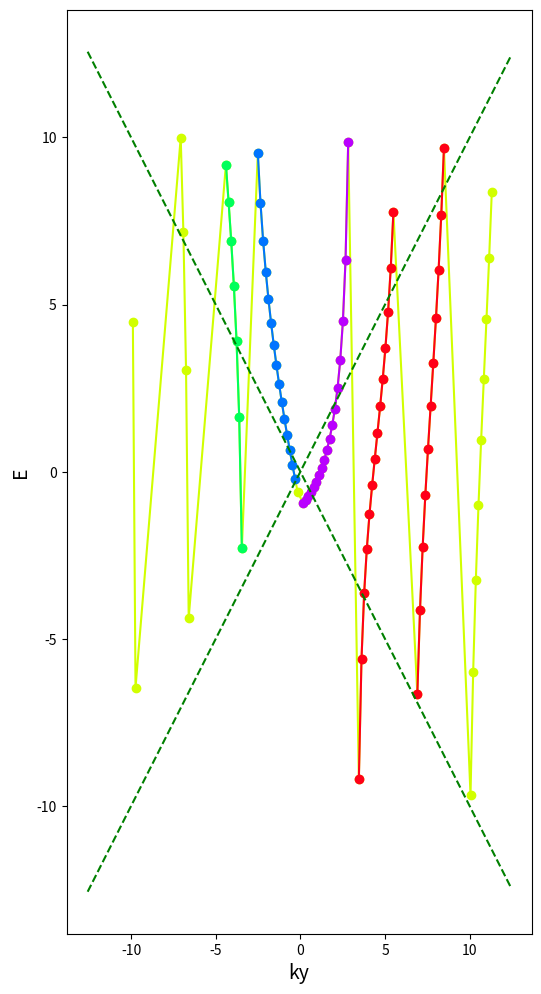

This figure's Python source:
from sympy.plotting import (plot, plot_parametric,plot_implicit,
                            plot3d,plot3d_parametric_line,
                            plot3d_parametric_surface)
from sympy import *
from sympy.solvers import solve

import pandas as pd
import numpy as np
import matplotlib.pyplot as plt
import math
import pprint
from scipy.interpolate import interp1d, splrep, splev


def calc_E(a1, a2, E, h, v, d, kx, ky):
    f = (1-a1*a2)*(E/h*v)+(a2-a1)*ky - (a1+a2)*kx*(1/np.tan(kx*d))
    return f


def get_cmap(n, name='hsv'):
    '''Returns a function that maps each index in 0, 1, ..., n-1 to a distinct 
    RGB color; the keyword argument name must be a standard mpl colormap name.'''
    return plt.cm.get_cmap(name, n)


def split_data(data):
    x_index = data.index[data['pi']<=.1].tolist()
    print (x_index)
    split_datas = []
    x_i = 0
    for x in x_index:
        df = data.iloc[x_i:x-1]
        df = df[(df['E2']>-10)&(df['E2']<10)]
        df = df[(df['pi']>.1)]
        print (df.head())
        if len(df)>6:
            split_datas.append(df)
        x_i = x+1
    return split_datas
    

if __name__ == '__main__':
    a1 = 1    #Symbol('a_1')
    a2 = 0     #Symbol('a_2')
    h = 1    # Symbol('h')
    v = 1    # Symbol('v')
    d = 1    # Symbol('d')

    n = 4*np.pi

    # kx = np.linspace(-n, n, 200)
    # ky = np.linspace(-n, n, 200)

    kx = np.arange(-n, n, np.pi/20)
    ky = np.arange(-n, n, np.pi/20)

    E1 = np.sqrt((h**2)*(v**2)*(kx**2+ky**2))
    # E0y = h*v*np.absolute(ky)
    E0y = h*v*ky

    E2 = calc_E(a1, a2, E1, h, v, d, kx, ky)

    data = pd.DataFrame({'ky': ky, 'E2': E2})
    # data = data[data['E2']<4]
    # data = data[(data['E2']<-10) & (data['E2']>10)]
    
    print (data.head())

    ky_pi = ky%np.pi
    data['pi'] = ky_pi

    # data = data[data['pi']>0.3]

    # df = data[data['pi']==0]
    # print (df.head())
    # raise SystemExit
    # in_array = np.linspace(-n, np.pi, n) 
    # out_array = 1/np.tan(in_array) 

    plt.figure(figsize=(6, 12))
    plt.xlabel('ky', size=14)
    plt.ylabel('E', size=14)

    splits = split_data(data)
    print (len(splits))
    cmap = get_cmap(len(splits))

    for i, df in enumerate(splits):
        # print (df.head())
        plt.plot(df['ky'].tolist(), df['E2'].tolist(), color=cmap(i+1), marker='o')
    # plt.plot(data['ky'].tolist(), data['E2'].tolist(), color='b', marker='o')
    # plt.plot(splits[0]['ky'].tolist(), splits[0]['E2'].tolist(), 'b-')
    # plt.plot(splits[1]['ky'].tolist(), splits[1]['E2'].tolist(), 'g-')
    # plt.plot(splits[2]['ky'].tolist(), splits[2]['E2'].tolist(), 'r-')

    plt.plot(ky, E0y, color='g', linestyle='--')
    plt.plot(ky, -E0y, color='g', linestyle='--')
    # plt.plot(ky, E1, color='r', linestyle='--')
    # plt.plot(ky, -E1, color='r', linestyle='--')
    # plt.plot(df['ky'], df['E2'], color='black', marker='o')
    plt.show()
